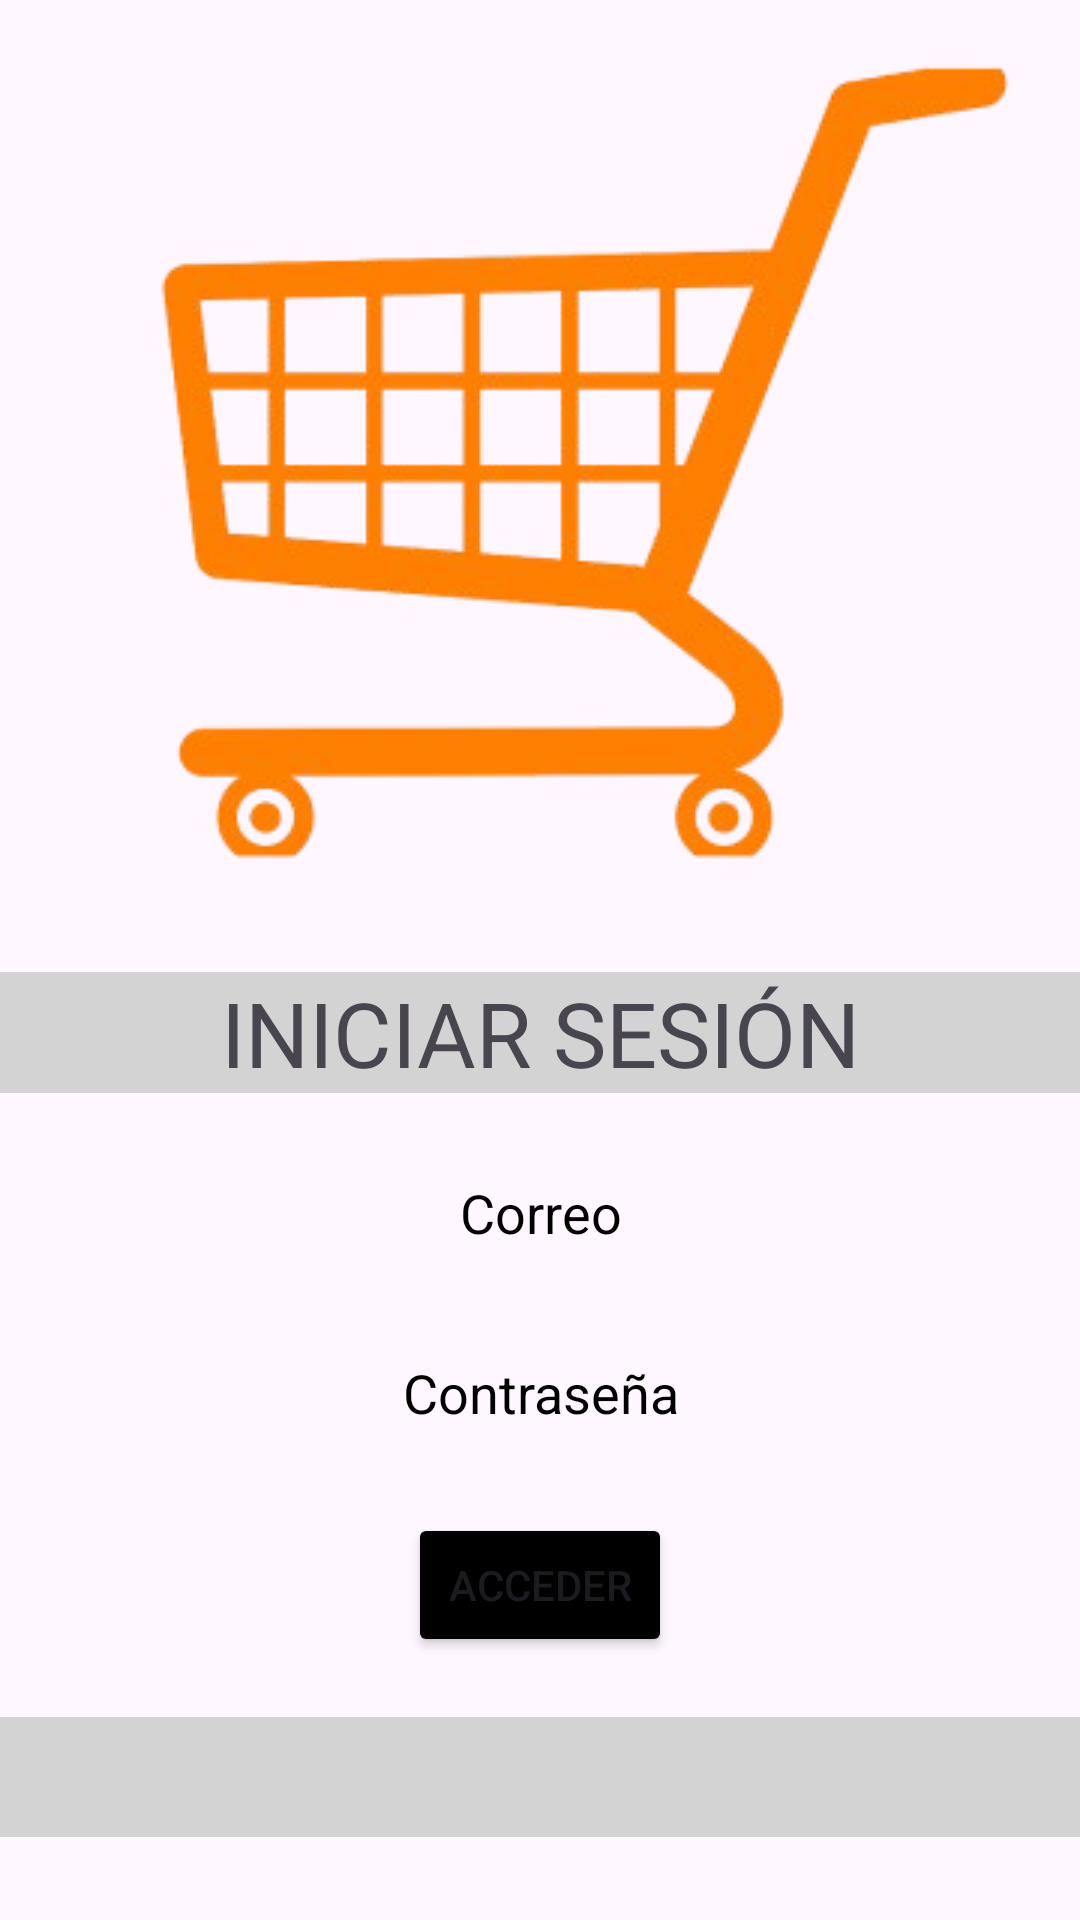

Layout XML and referenced resources for this Android screen:
<!-- AndroidManifest.xml: application theme Theme.M07Accesibilidad -->
<!-- res/layout/activity_main.xml -->
<?xml version="1.0" encoding="utf-8"?>
<LinearLayout xmlns:android="http://schemas.android.com/apk/res/android"
    android:id="@+id/main"
    android:layout_width="match_parent"
    android:layout_height="match_parent"
    android:orientation="vertical"
    android:gravity="center_horizontal"
    >

    <ImageView
        android:layout_marginTop="10dp"
        android:layout_width="wrap_content"
        android:layout_height="wrap_content"
        android:src="@drawable/applogo"
        android:layout_marginLeft="20dp"/>

    <TextView
        android:layout_marginTop="30dp"
        android:layout_width="match_parent"
        android:layout_height="wrap_content"
        android:text="INICIAR SESIÓN"
        android:textAlignment="center"
        android:textSize="30sp"
        android:background="#D3D3D3"
        />

    <EditText
        android:layout_width="250dp"
        android:layout_height="40dp"
        android:layout_marginTop="20dp"
        android:hint="Correo"
        android:textAlignment="center"
        android:textColorHint="@color/black"
        android:background="@drawable/rounded_edittext"/>

    <EditText
        android:layout_width="250dp"
        android:layout_height="40dp"
        android:layout_marginTop="20dp"
        android:hint="Contraseña"
        android:textAlignment="center"
        android:textColorHint="@color/black"
        android:background="@drawable/rounded_edittext"
        android:inputType="textPassword"/>


    <Button
        android:id="@+id/BtnAccess"
        android:layout_width="wrap_content"
        android:layout_height="wrap_content"
        android:layout_margin="20dp"
        android:backgroundTint="@color/black"
        android:text="ACCEDER"/>

    <View
        android:layout_width="match_parent"
        android:layout_height="40dp"
        android:background="#D3D3D3" />

</LinearLayout>
<!-- resources referenced by this layout -->
<resources>
  <color name="black">#000000</color>
  <!-- drawable applogo: png bitmap (drawable, 47505 bytes) -->
  <style name="Theme.M07Accesibilidad" parent="Base.Theme.M07Accesibilidad" />
  <style name="Base.Theme.M07Accesibilidad" parent="Theme.Material3.DayNight.NoActionBar">
          
          
      </style>
</resources>
